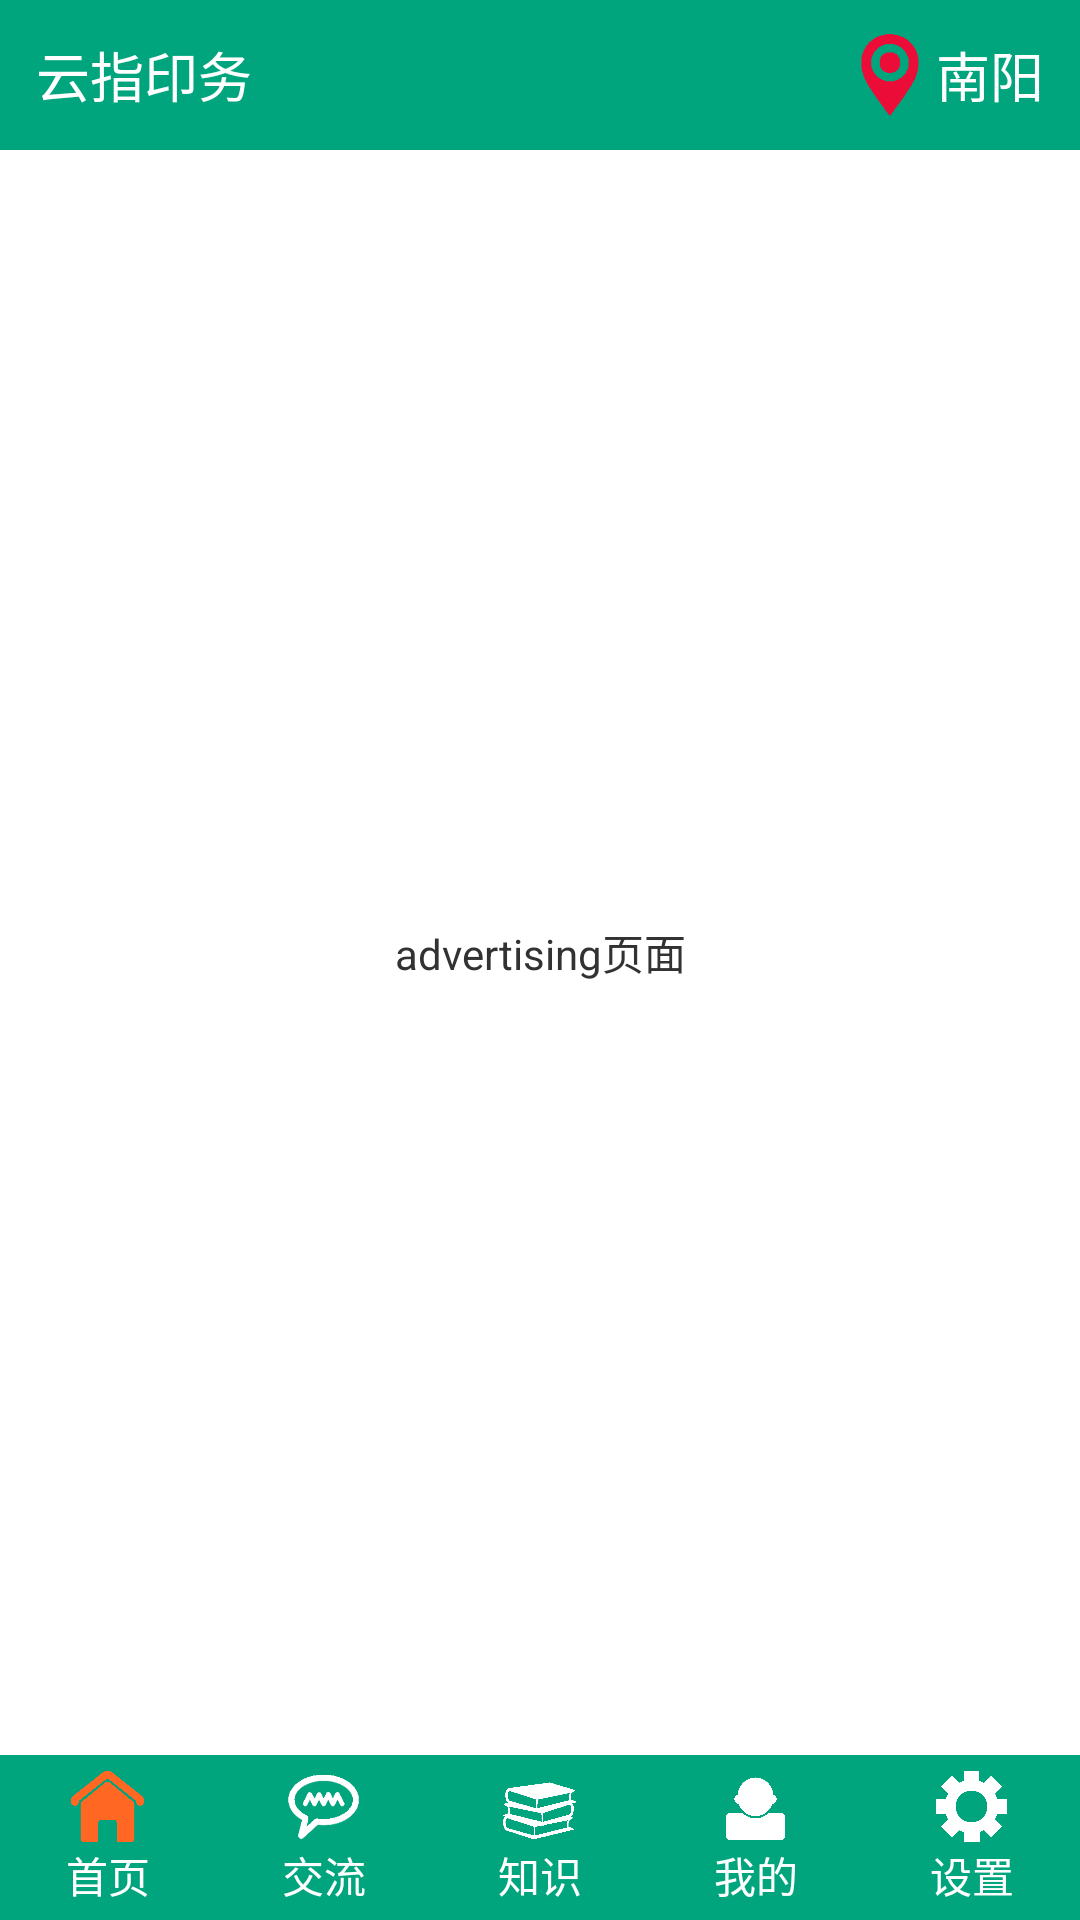

Write the Android layout XML for this screen, with the resource values it uses.
<!-- AndroidManifest.xml: application theme AppTheme -->
<!-- res/layout/activity_advertising.xml -->
<?xml version="1.0" encoding="utf-8"?>
<LinearLayout xmlns:android="http://schemas.android.com/apk/res/android"
    android:layout_width="match_parent"
    android:layout_height="match_parent"
    android:orientation="vertical" >
    <include layout="@layout/top_bar"/>
    <TextView 
        android:layout_height="0sp"
        android:layout_width="match_parent"
        android:layout_weight="1"
        android:gravity="center"
        android:text="advertising页面"/>
	<include layout="@layout/bottom_bar"/>
</LinearLayout>
<!-- res/layout/top_bar.xml (included above) -->
<?xml version="1.0" encoding="utf-8"?>
<RelativeLayout xmlns:android="http://schemas.android.com/apk/res/android"
    android:layout_width="match_parent"
    android:layout_height="50dp"
    android:paddingLeft="12dp"
    android:paddingRight="12dp"
    android:background="#00a57d" >
    <LinearLayout 
        android:layout_width="wrap_content"
        android:layout_height="wrap_content"
        android:layout_centerVertical="true"
        android:orientation="horizontal">
        <TextView 
            android:layout_width="wrap_content"
            android:layout_height="wrap_content"
            android:text="@string/app_name"
            android:textSize="18sp"
            android:textColor="#fff"/>
        
    </LinearLayout>
    
	<LinearLayout 
	    android:layout_width="wrap_content"
	    android:layout_height="wrap_content"
	    android:layout_centerVertical="true"
	    android:layout_alignParentRight="true"
	    android:orientation="horizontal"
	    android:gravity="center">
	    <ImageView 
	        android:layout_width="30dp"
	        android:layout_height="30dp"
	        android:src="@drawable/location_icon"/>
	    
	    <TextView 
	        android:layout_width="wrap_content"
	        android:layout_height="wrap_content"
	        android:text="南阳"
	        android:textColor="#fff"
	        android:textSize="18sp"/>
	</LinearLayout>
</RelativeLayout>
<!-- res/layout/bottom_bar.xml (included above) -->
<?xml version="1.0" encoding="utf-8"?>
<LinearLayout xmlns:android="http://schemas.android.com/apk/res/android"
    android:layout_width="match_parent"
    android:layout_height="55dp"
    android:orientation="horizontal"
    android:background="#00a57d" >
    
	<LinearLayout 
	    android:id="@+id/id_tab_home"
	    android:layout_width="0dp"
	    android:layout_height="fill_parent"
	    android:layout_weight="1"
	    android:gravity="center"
	    android:orientation="vertical">
	    
	    <ImageButton 
	        android:id="@+id/id_tab_home_img"
	        android:layout_width="25dp"
	        android:layout_height="25dp"
	        android:src="@drawable/icon_home_press"
			android:scaleType="centerInside"	        
	        android:background="#0000"
	        android:clickable="false"/>
	    <TextView 
	        android:text="首页"
	        android:layout_width="wrap_content"
	        android:layout_height="wrap_content"
	        android:textColor="#fff"/>
	</LinearLayout>
	<LinearLayout 
	    android:id="@+id/id_tab_message"
	    android:layout_width="0dp"
	    android:layout_height="fill_parent"
	    android:layout_weight="1"
	    android:gravity="center"
	    android:orientation="vertical">
	    
	    <ImageButton 
	        android:id="@+id/id_tab_message_img"
	        android:layout_width="25dp"
	        android:layout_height="25dp"
	        android:src="@drawable/icon_message"
			android:scaleType="centerInside"	        
	        android:background="#0000"
	        android:clickable="false"/>
	    <TextView 
	        android:text="交流"
	        android:layout_width="wrap_content"
	        android:layout_height="wrap_content"
	        android:textColor="#fff"/>
	</LinearLayout>
	<LinearLayout 
	    android:id="@+id/id_tab_knowledge"
	    android:layout_width="0dp"
	    android:layout_height="fill_parent"
	    android:layout_weight="1"
	    android:gravity="center"
	    android:orientation="vertical">
	    
	    <ImageButton 
	        android:id="@+id/id_tab_knowledge_img"
	        android:layout_width="25dp"
	        android:layout_height="25dp"
	        android:src="@drawable/icon_books"
			android:scaleType="centerInside"	        
	        android:background="#0000"
	        android:clickable="false"/>
	    <TextView 
	        android:text="知识"
	        android:layout_width="wrap_content"
	        android:layout_height="wrap_content"
	        android:textColor="#fff"/>
	</LinearLayout>
	<LinearLayout 
	    android:id="@+id/id_tab_mine"
	    android:layout_width="0dp"
	    android:layout_height="fill_parent"
	    android:layout_weight="1"
	    android:gravity="center"
	    android:orientation="vertical">
	    
	    <ImageButton 
	        android:id="@+id/id_tab_mine_img"
	        android:layout_width="25dp"
	        android:layout_height="25dp"
	        android:src="@drawable/icon_user"
			android:scaleType="centerInside"	        
	        android:background="#0000"
	        android:clickable="false"/>
	    <TextView 
	        android:text="我的"
	        android:layout_width="wrap_content"
	        android:layout_height="wrap_content"
	        android:textColor="#fff"/>
	</LinearLayout>
	<LinearLayout 
	    android:id="@+id/id_tab_settings"
	    android:layout_width="0dp"
	    android:layout_height="fill_parent"
	    android:layout_weight="1"
	    android:gravity="center"
	    android:orientation="vertical">
	    
	    <ImageButton 
	        android:id="@+id/id_tab_settings_img"
	        android:layout_width="25dp"
	        android:layout_height="25dp"
	        android:src="@drawable/icon_gear"
			android:scaleType="centerInside"	        
	        android:background="#0000"
	        android:clickable="false"/>
	    <TextView 
	        android:text="设置"
	        android:layout_width="wrap_content"
	        android:layout_height="wrap_content"
	        android:textColor="#fff"/>
	</LinearLayout>
</LinearLayout>
<!-- resources referenced by this layout -->
<resources>
  <!-- drawable icon_books: png bitmap (drawable-hdpi, 18922 bytes) -->
  <!-- drawable icon_gear: png bitmap (drawable-hdpi, 18843 bytes) -->
  <!-- drawable icon_home_press: png bitmap (drawable-hdpi, 19903 bytes) -->
  <!-- drawable icon_message: png bitmap (drawable-hdpi, 16607 bytes) -->
  <!-- drawable icon_user: png bitmap (drawable-hdpi, 17886 bytes) -->
  <!-- drawable location_icon: png bitmap (drawable-hdpi, 18396 bytes) -->
  <string name="app_name">云指印务</string>
  <style name="AppTheme" parent="AppBaseTheme">
          
      </style>
  <style name="AppBaseTheme" parent="android:Theme.Light">
          
      </style>
</resources>
